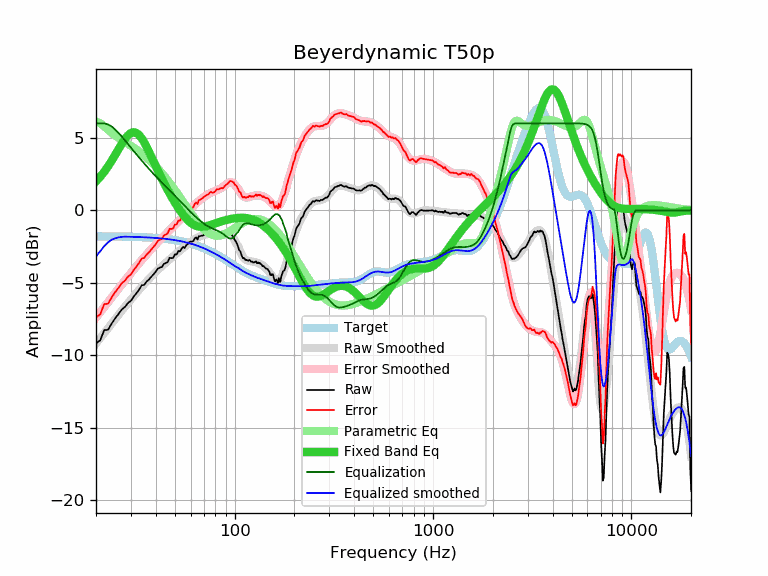

Values plotted in this chart, from the file beside it:
frequency, raw, error, smoothed, error_smoothed, equalization, parametric_eq, equalized_raw, equalized_smoothed, target
20, -9.18, -7.39, -9.19, -7.39, 6.00, 2.00, -3.18, -3.19, -1.79
21, -8.97, -7.18, -8.82, -7.03, 6.00, 2.31, -2.97, -2.82, -1.79
22, -8.26, -6.46, -8.47, -6.67, 6.00, 2.66, -2.26, -2.47, -1.80
23, -8.24, -6.44, -8.13, -6.33, 5.93, 3.03, -2.31, -2.20, -1.80
24, -7.80, -6.00, -7.81, -6.01, 5.78, 3.42, -2.02, -2.03, -1.80
25, -7.44, -5.64, -7.50, -5.69, 5.57, 3.83, -1.87, -1.92, -1.80
26, -7.14, -5.33, -7.20, -5.39, 5.34, 4.23, -1.81, -1.86, -1.81
27, -6.83, -5.02, -6.92, -5.11, 5.09, 4.60, -1.74, -1.83, -1.81
28, -6.66, -4.85, -6.65, -4.83, 4.83, 4.93, -1.83, -1.81, -1.82
29, -6.39, -4.57, -6.39, -4.57, 4.57, 5.18, -1.82, -1.82, -1.82
30, -6.24, -4.42, -6.15, -4.32, 4.32, 5.34, -1.92, -1.82, -1.82
31, -5.94, -4.11, -5.91, -4.08, 4.08, 5.39, -1.86, -1.83, -1.83
32, -5.71, -3.88, -5.69, -3.86, 3.86, 5.34, -1.85, -1.84, -1.84
33, -5.46, -3.62, -5.48, -3.64, 3.64, 5.19, -1.82, -1.84, -1.84
34, -5.17, -3.32, -5.28, -3.43, 3.43, 4.97, -1.74, -1.85, -1.85
35, -5.14, -3.28, -5.09, -3.23, 3.23, 4.69, -1.91, -1.86, -1.86
36, -4.91, -3.05, -4.90, -3.04, 3.04, 4.38, -1.87, -1.86, -1.86
37, -4.77, -2.90, -4.73, -2.86, 2.86, 4.05, -1.92, -1.87, -1.87
38, -4.58, -2.70, -4.56, -2.68, 2.68, 3.71, -1.90, -1.88, -1.88
39, -4.41, -2.52, -4.40, -2.51, 2.51, 3.38, -1.90, -1.89, -1.89
40, -4.24, -2.34, -4.25, -2.35, 2.35, 3.06, -1.89, -1.90, -1.90
41, -4.02, -2.11, -4.11, -2.20, 2.20, 2.75, -1.82, -1.91, -1.91
42, -3.95, -2.02, -3.98, -2.05, 2.05, 2.45, -1.90, -1.93, -1.93
43, -3.90, -1.96, -3.85, -1.91, 1.91, 2.16, -1.99, -1.94, -1.94
44, -3.69, -1.74, -3.72, -1.77, 1.77, 1.89, -1.92, -1.95, -1.95
45, -3.63, -1.66, -3.61, -1.64, 1.64, 1.64, -1.99, -1.97, -1.97
46, -3.56, -1.58, -3.49, -1.51, 1.51, 1.39, -2.05, -1.98, -1.98
47, -3.27, -1.27, -3.38, -1.38, 1.38, 1.16, -1.89, -2.00, -2.00
48, -3.30, -1.28, -3.28, -1.26, 1.26, 0.94, -2.04, -2.02, -2.02
49, -3.27, -1.24, -3.17, -1.14, 1.14, 0.73, -2.13, -2.04, -2.03
50, -3.03, -0.98, -3.07, -1.02, 1.02, 0.53, -2.01, -2.05, -2.05
51, -3.05, -0.98, -2.97, -0.90, 0.90, 0.34, -2.15, -2.07, -2.07
52, -2.80, -0.71, -2.87, -0.78, 0.78, 0.17, -2.02, -2.09, -2.09
53, -2.83, -0.72, -2.77, -0.66, 0.66, -0.00, -2.17, -2.12, -2.12
54, -2.64, -0.50, -2.68, -0.54, 0.54, -0.16, -2.10, -2.14, -2.14
55, -2.52, -0.36, -2.59, -0.43, 0.43, -0.31, -2.09, -2.16, -2.16
56, -2.60, -0.41, -2.50, -0.31, 0.31, -0.44, -2.29, -2.19, -2.19
57, -2.41, -0.20, -2.41, -0.20, 0.20, -0.56, -2.21, -2.21, -2.21
58, -2.33, -0.09, -2.33, -0.09, 0.09, -0.67, -2.24, -2.24, -2.24
59, -2.19, 0.07, -2.25, 0.01, -0.01, -0.77, -2.20, -2.27, -2.26
60, -2.14, 0.15, -2.18, 0.11, -0.11, -0.85, -2.25, -2.29, -2.29
61, -2.16, 0.16, -2.11, 0.21, -0.21, -0.93, -2.37, -2.32, -2.32
62, -2.11, 0.24, -2.05, 0.30, -0.30, -0.99, -2.42, -2.35, -2.35
63, -1.92, 0.46, -1.99, 0.40, -0.40, -1.04, -2.32, -2.38, -2.38
64, -1.87, 0.54, -1.93, 0.48, -0.48, -1.07, -2.35, -2.41, -2.41
65, -2.01, 0.44, -1.88, 0.57, -0.57, -1.10, -2.58, -2.45, -2.45
66, -1.78, 0.70, -1.83, 0.65, -0.65, -1.12, -2.43, -2.48, -2.48
67, -1.78, 0.73, -1.79, 0.72, -0.72, -1.13, -2.50, -2.51, -2.51
68, -1.75, 0.80, -1.76, 0.79, -0.79, -1.13, -2.54, -2.55, -2.55
69, -1.74, 0.84, -1.72, 0.86, -0.86, -1.13, -2.60, -2.58, -2.58
70, -1.68, 0.94, -1.70, 0.92, -0.92, -1.12, -2.60, -2.62, -2.62
71, -1.68, 0.97, -1.67, 0.98, -0.98, -1.11, -2.66, -2.66, -2.66
72, -1.65, 1.04, -1.66, 1.04, -1.04, -1.09, -2.69, -2.69, -2.69
73, -1.64, 1.09, -1.64, 1.09, -1.09, -1.07, -2.73, -2.73, -2.73
74, -1.64, 1.13, -1.64, 1.13, -1.13, -1.05, -2.77, -2.77, -2.77
75, -1.58, 1.23, -1.63, 1.18, -1.18, -1.03, -2.76, -2.81, -2.81
76, -1.56, 1.29, -1.63, 1.21, -1.21, -1.00, -2.78, -2.85, -2.85
77, -1.66, 1.23, -1.64, 1.25, -1.25, -0.98, -2.91, -2.89, -2.89
78, -1.70, 1.23, -1.64, 1.28, -1.28, -0.95, -2.98, -2.93, -2.93
79, -1.71, 1.26, -1.65, 1.32, -1.32, -0.92, -3.03, -2.97, -2.97
... 553 more rows
